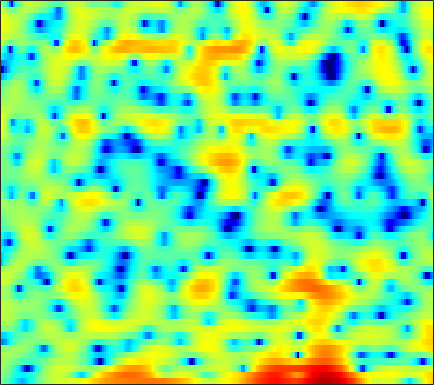

The table this chart was drawn from, first rows:
-0.30706, -0.85591, -1.6689, -2.5554, -3.2734, -4.3602, -5.5515, -6.5355, -7.8372, -8.7989, -8.8509, -8.3689, -7.2423, -5.8231, -4.7842, -3.4638, -2.2886, -1.5032, -0.56367, 0.27035, 0.99236, 1.4582, 2.0175, 2.4781
0.7035, 0.2144, -0.5315, -1.363, -2.061, -3.051, -4.057, -4.763, -5.554, -6.089, -6.289, -6.19, -5.793, -5.13, -4.502, -3.564, -2.553, -1.81, -0.8497, 0.06076, 0.8859, 1.435, 2.068, 2.571
1.481, 1.108, 0.4852, -0.2889, -0.9727, -2.086, -3.421, -4.59, -6.481, -8.946, -12.32, -15.97, -22, -17.14, -12.88, -8.975, -6.159, -4.51, -2.704, -1.203, 0.03321, 0.8209, 1.703, 2.422
1.262, 1.153, 0.9165, 0.5955, 0.304, -0.145, -0.6548, -1.044, -1.579, -2.1, -2.547, -2.821, -3.063, -3.127, -3.069, -2.852, -2.51, -2.192, -1.707, -1.183, -0.6328, -0.2179, 0.3242, 0.8366
1.817, 1.815, 1.768, 1.666, 1.568, 1.404, 1.196, 1.01, 0.7235, 0.3801, -0.009054, -0.3398, -0.8345, -1.396, -1.865, -2.541, -3.254, -3.774, -4.344, -4.639, -4.447, -3.982, -3.053, -1.969
0.3237, 0.2725, 0.3306, 0.4887, 0.6539, 0.8879, 1.105, 1.229, 1.312, 1.286, 1.128, 0.9071, 0.4469, -0.2163, -0.878, -2.068, -3.683, -5.287, -8.167, -11.79, -12.73, -10.05, -6.24, -3.354
-10.58, -11.44, -9.887, -7.275, -5.537, -3.705, -2.352, -1.575, -0.7969, -0.2478, 0.1013, 0.254, 0.3478, 0.3163, 0.2193, 0.03181, -0.1941, -0.3623, -0.5372, -0.5765, -0.4351, -0.1992, 0.2624, 0.8323
-7.355, -7.671, -7.154, -5.983, -5.031, -3.911, -3.059, -2.569, -2.118, -1.808, -1.546, -1.372, -1.087, -0.7311, -0.4258, 0.009125, 0.4407, 0.7472, 1.128, 1.456, 1.74, 1.927, 2.123, 2.237
-0.1479, -0.1731, -0.2204, -0.2995, -0.4385, -0.77, -1.343, -1.97, -3.128, -4.682, -6.441, -7.402, -7.165, -5.369, -3.767, -1.831, -0.2692, 0.6574, 1.629, 2.327, 2.782, 2.988, 3.082, 2.982
1.963, 2.07, 2.05, 1.847, 1.565, 0.9906, 0.1547, -0.6725, -2.097, -3.928, -5.962, -7.17, -7.161, -5.408, -3.82, -1.947, -0.4846, 0.3582, 1.191, 1.728, 2.015, 2.081, 1.992, 1.719
2.201, 2.315, 2.342, 2.242, 2.088, 1.789, 1.4, 1.054, 0.5718, 0.105, -0.2736, -0.4708, -0.5685, -0.4811, -0.337, -0.0906, 0.1303, 0.2387, 0.285, 0.1684, -0.1187, -0.4583, -1.047, -1.741
2.649, 2.658, 2.613, 2.495, 2.378, 2.175, 1.943, 1.76, 1.53, 1.316, 1.143, 1.048, 0.9463, 0.8628, 0.8033, 0.6995, 0.5368, 0.3525, -0.02612, -0.5837, -1.362, -2.136, -3.493, -5.373
2.467, 2.401, 2.257, 2.03, 1.809, 1.462, 1.121, 0.8887, 0.6438, 0.518, 0.496, 0.5384, 0.6309, 0.7282, 0.7768, 0.7767, 0.6902, 0.5543, 0.2672, -0.1577, -0.753, -1.312, -2.237, -3.384
1.176, 1.319, 1.223, 0.7787, 0.2088, -0.821, -2.079, -3.011, -3.876, -3.856, -3.133, -2.406, -1.471, -0.7265, -0.3214, 0.02547, 0.1806, 0.1872, 0.1065, -0.02275, -0.1726, -0.2708, -0.343, -0.306
1.092, 1.547, 1.542, 0.9073, -0.008408, -1.931, -5.024, -8.648, -16.5, -13.28, -7.502, -5.049, -3.037, -1.909, -1.454, -1.25, -1.378, -1.638, -2.151, -2.706, -3.065, -3.03, -2.469, -1.451
3.179, 3.179, 2.979, 2.517, 1.996, 1.099, 0.07028, -0.6703, -1.474, -1.897, -2.054, -2.089, -2.212, -2.563, -3.02, -3.845, -4.952, -5.975, -7.735, -10.36, -15.15, -22.33, -15.95, -8.568
3.4, 3.275, 3.128, 2.95, 2.773, 2.477, 2.088, 1.73, 1.176, 0.5099, -0.3149, -1.078, -2.395, -4.128, -5.742, -8.371, -11.12, -12.52, -12.62, -11.72, -10.69, -9.776, -8.038, -5.809
0.6347, 0.873, 1.36, 1.878, 2.221, 2.544, 2.691, 2.667, 2.466, 2.029, 1.331, 0.6006, -0.7114, -2.491, -4.214, -7.136, -10.5, -11.98, -10.67, -8.012, -5.84, -4.517, -3.042, -1.794
-9.572, -6.454, -3.497, -1.462, -0.3374, 0.7882, 1.578, 1.996, 2.331, 2.426, 2.299, 2.063, 1.597, 0.9739, 0.4437, -0.2527, -0.8068, -1.048, -1.093, -0.902, -0.5508, -0.2632, 0.07597, 0.2997
-8.017, -6.907, -5.284, -3.79, -2.8, -1.623, -0.6041, 0.06219, 0.7989, 1.378, 1.789, 1.996, 2.136, 2.15, 2.098, 1.98, 1.826, 1.702, 1.555, 1.415, 1.269, 1.13, 0.8867, 0.5355
-6.043, -6.28, -6.366, -6.076, -5.553, -4.498, -3.174, -2.154, -0.872, 0.2448, 1.145, 1.675, 2.195, 2.525, 2.662, 2.712, 2.642, 2.519, 2.284, 1.991, 1.646, 1.36, 0.9428, 0.4725
-6.873, -8.428, -11.46, -15.71, -16.11, -10.97, -6.61, -4.21, -1.781, 0.007879, 1.323, 2.053, 2.744, 3.153, 3.292, 3.274, 3.057, 2.783, 2.284, 1.684, 1.04, 0.5843, 0.05918, -0.3278
-4.809, -5.587, -6.815, -7.69, -7.439, -5.753, -3.484, -1.867, -0.02693, 1.421, 2.504, 3.093, 3.607, 3.822, 3.793, 3.512, 2.933, 2.301, 1.175, -0.2733, -1.995, -3.348, -4.778, -5.067
-2.618, -2.338, -2, -1.597, -1.191, -0.5062, 0.2993, 0.9307, 1.737, 2.428, 2.96, 3.237, 3.421, 3.375, 3.18, 2.68, 1.875, 1.033, -0.4701, -2.557, -5.547, -8.787, -15.56, -15.89
-1.891, -1.348, -0.721, -0.162, 0.2223, 0.7089, 1.17, 1.489, 1.866, 2.167, 2.364, 2.439, 2.42, 2.258, 2.031, 1.577, 0.9432, 0.3413, -0.6191, -1.747, -2.963, -3.816, -4.649, -4.894
-0.916, -0.4741, 0.02898, 0.4525, 0.7253, 1.044, 1.306, 1.467, 1.627, 1.723, 1.746, 1.71, 1.599, 1.422, 1.247, 0.9657, 0.6246, 0.326, -0.1311, -0.6462, -1.184, -1.596, -2.113, -2.563
0.5485, 0.7643, 0.9713, 1.115, 1.211, 1.329, 1.437, 1.501, 1.538, 1.488, 1.342, 1.17, 0.8954, 0.6194, 0.4638, 0.3615, 0.3758, 0.4314, 0.486, 0.4531, 0.2574, -0.02307, -0.6142, -1.495
1.854, 1.66, 1.242, 0.7752, 0.5052, 0.3878, 0.5699, 0.8051, 1.072, 1.101, 0.7604, 0.2314, -0.8439, -2.139, -2.881, -2.86, -1.656, -0.4967, 0.8787, 1.834, 2.309, 2.364, 2.013, 1.135
0.6899, -0.2634, -2.286, -5.412, -8.406, -9.67, -6.208, -3.863, -1.842, -0.8744, -0.8446, -1.45, -3.298, -6.913, -11.6, -12.39, -5.55, -2.343, 0.4231, 2.143, 3.158, 3.563, 3.705, 3.47
-1.015, -1.885, -3.525, -5.615, -7.094, -7.616, -6.085, -4.583, -2.968, -1.916, -1.394, -1.301, -1.446, -1.723, -1.809, -1.525, -0.7633, -0.01547, 0.9688, 1.784, 2.37, 2.64, 2.805, 2.772
-0.9702, -1.259, -1.698, -2.104, -2.306, -2.354, -2.138, -1.844, -1.356, -0.8782, -0.4694, -0.2148, 0.06301, 0.2987, 0.4679, 0.7093, 0.9682, 1.149, 1.355, 1.481, 1.505, 1.456, 1.32, 1.128
-0.6986, -0.6809, -0.7143, -0.7845, -0.8258, -0.8285, -0.7478, -0.6236, -0.3563, -0.00315, 0.3989, 0.7082, 1.089, 1.424, 1.622, 1.796, 1.845, 1.789, 1.577, 1.198, 0.6472, 0.1505, -0.5753, -1.246
-0.4662, -0.2676, -0.219, -0.3818, -0.5982, -0.9173, -1.139, -1.153, -0.8989, -0.3427, 0.4184, 1.021, 1.769, 2.381, 2.718, 2.982, 2.998, 2.838, 2.358, 1.524, 0.2693, -1.007, -3.272, -6.186
-0.3657, -0.1977, -0.4383, -1.187, -2.112, -3.871, -6.054, -7.334, -6.931, -4.492, -1.977, -0.407, 1.242, 2.429, 3.064, 3.601, 3.797, 3.725, 3.316, 2.516, 1.27, -0.02762, -2.337, -5.348
-0.5669, -0.6473, -1.167, -2.206, -3.385, -5.648, -8.877, -11.39, -10.9, -7.09, -3.894, -2.091, -0.2593, 1.067, 1.798, 2.467, 2.837, 2.921, 2.802, 2.439, 1.855, 1.317, 0.5317, -0.1832
0.1618, -0.06057, -0.5347, -1.21, -1.807, -2.627, -3.326, -3.609, -3.557, -3.029, -2.211, -1.515, -0.606, 0.2102, 0.7296, 1.287, 1.672, 1.848, 1.932, 1.854, 1.631, 1.39, 1.005, 0.5993
1.838, 1.488, 0.9313, 0.3133, -0.1622, -0.7467, -1.214, -1.472, -1.634, -1.608, -1.416, -1.171, -0.7542, -0.2542, 0.1472, 0.6791, 1.142, 1.429, 1.681, 1.759, 1.655, 1.447, 1.017, 0.4206
3.861, 3.225, 2.244, 1.202, 0.4445, -0.4418, -1.099, -1.459, -1.81, -2.086, -2.288, -2.371, -2.242, -1.734, -1.114, -0.134, 0.8412, 1.454, 2.053, 2.367, 2.38, 2.194, 1.664, 0.7857
5.267, 4.146, 2.222, -0.1989, -2.21, -4.487, -5.154, -4.734, -4.213, -4.378, -5.562, -7.243, -9.899, -8.903, -5.897, -2.375, 0.09961, 1.373, 2.477, 3.047, 3.16, 3, 2.489, 1.688
5.495, 4.256, 1.95, -1.404, -4.955, -11.14, -10.18, -7.042, -4.67, -3.954, -4.503, -5.524, -6.96, -6.229, -4.205, -1.482, 0.5302, 1.572, 2.393, 2.634, 2.368, 1.874, 0.9326, -0.1554
4.548, 3.932, 2.881, 1.647, 0.7356, -0.2396, -0.7134, -0.7634, -0.668, -0.561, -0.5248, -0.5227, -0.4255, -0.1389, 0.2143, 0.7339, 1.162, 1.348, 1.315, 0.8467, -0.1303, -1.314, -3.628, -7.291
2.702, 2.625, 2.419, 2.121, 1.874, 1.57, 1.324, 1.191, 1.054, 0.9458, 0.8607, 0.8012, 0.7472, 0.7148, 0.6863, 0.6343, 0.5213, 0.3481, -0.03999, -0.653, -1.57, -2.477, -4.065, -5.94
1.053, 1.323, 1.572, 1.727, 1.784, 1.8, 1.749, 1.673, 1.544, 1.372, 1.155, 0.9749, 0.7043, 0.4227, 0.2082, -0.06066, -0.3103, -0.4959, -0.7519, -1.032, -1.374, -1.668, -2.105, -2.516
-0.1904, 0.3554, 0.9404, 1.385, 1.636, 1.853, 1.946, 1.928, 1.795, 1.534, 1.145, 0.7747, 0.1894, -0.4597, -0.9321, -1.48, -1.828, -1.894, -1.756, -1.466, -1.124, -0.9016, -0.6454, -0.4956
-1.326, -0.5987, 0.2381, 0.9101, 1.315, 1.718, 1.96, 2.025, 1.919, 1.583, 0.9935, 0.3553, -0.7742, -2.278, -3.649, -5.609, -6.889, -6.663, -5.047, -3.109, -1.451, -0.4643, 0.5259, 1.185
-3.677, -2.949, -1.968, -1.014, -0.3755, 0.344, 0.853, 1.082, 1.166, 0.9614, 0.4281, -0.2198, -1.502, -3.422, -5.49, -9.644, -15.52, -13.68, -7.724, -3.86, -1.29, 0.1341, 1.497, 2.419
-9.676, -8.784, -7.072, -5.279, -4.061, -2.738, -1.755, -1.251, -0.8264, -0.6906, -0.831, -1.103, -1.675, -2.403, -2.975, -3.604, -3.777, -3.458, -2.478, -1.165, 0.1757, 1.084, 2.11, 2.889
-33.54, -19.17, -12.73, -9.188, -7.354, -5.55, -4.268, -3.544, -2.91, -2.563, -2.443, -2.469, -2.566, -2.662, -2.675, -2.515, -2.112, -1.658, -0.8747, 0.03867, 0.9705, 1.615, 2.396, 3.033
-11.18, -10.84, -9.873, -8.611, -7.713, -6.58, -5.6, -4.925, -4.342, -4.049, -4.095, -4.323, -4.737, -5.113, -5.153, -4.66, -3.616, -2.648, -1.312, -0.09085, 0.968, 1.654, 2.424, 3.043
-5.499, -6.263, -7.417, -8.484, -8.806, -8.187, -6.726, -5.678, -4.635, -4.229, -4.62, -5.507, -7.767, -11.79, -15.48, -12.54, -7.223, -4.51, -1.929, -0.1771, 1.044, 1.71, 2.346, 2.776
-0.5105, -2.07, -5.168, -10.9, -19.89, -13.08, -6.584, -4.115, -2.212, -1.423, -1.464, -2.014, -3.344, -5.01, -5.81, -5.097, -3.123, -1.608, -0.007763, 1.091, 1.729, 1.893, 1.716, 1.188
3.226, 2.332, 1.014, -0.2236, -0.8061, -0.8806, -0.3577, 0.1792, 0.7635, 1.035, 0.9939, 0.7955, 0.3811, -0.06026, -0.3193, -0.4449, -0.3758, -0.2144, -0.04194, 0.02352, -0.1754, -0.5935, -1.692, -3.752
4.274, 3.86, 3.285, 2.759, 2.424, 2.096, 1.869, 1.72, 1.5, 1.199, 0.7593, 0.3466, -0.3159, -1.069, -1.659, -2.452, -3.132, -3.554, -3.898, -4.073, -4.222, -4.356, -4.679, -5.19
4.871, 4.621, 4.238, 3.839, 3.532, 3.12, 2.707, 2.367, 1.856, 1.248, 0.4955, -0.2054, -1.331, -2.744, -4.022, -6.02, -8.238, -9.746, -10.6, -9.899, -8.578, -7.672, -6.725, -6.016
5.211, 4.959, 4.575, 4.16, 3.845, 3.418, 2.984, 2.647, 2.144, 1.524, 0.7456, 0.007148, -1.251, -2.931, -4.56, -7.481, -11.96, -17.34, -21.8, -14.67, -10.79, -9.068, -7.719, -6.942
5.104, 4.681, 4.085, 3.497, 3.115, 2.722, 2.446, 2.311, 2.14, 1.909, 1.534, 1.14, 0.3841, -0.6285, -1.555, -3.004, -4.49, -5.459, -6.231, -6.331, -6.132, -6.05, -6.236, -6.906
4.075, 3.208, 1.878, 0.5239, -0.2932, -0.7545, -0.4124, 0.141, 0.9568, 1.644, 2.082, 2.234, 2.231, 2.002, 1.698, 1.196, 0.6234, 0.1971, -0.3742, -0.889, -1.466, -2.022, -2.967, -4.375
1.662, 0.2641, -2.412, -6.617, -12.05, -17.15, -8.329, -4.8, -1.897, -0.04792, 1.173, 1.779, 2.312, 2.576, 2.637, 2.581, 2.387, 2.176, 1.826, 1.373, 0.8511, 0.4129, -0.2652, -1.013
